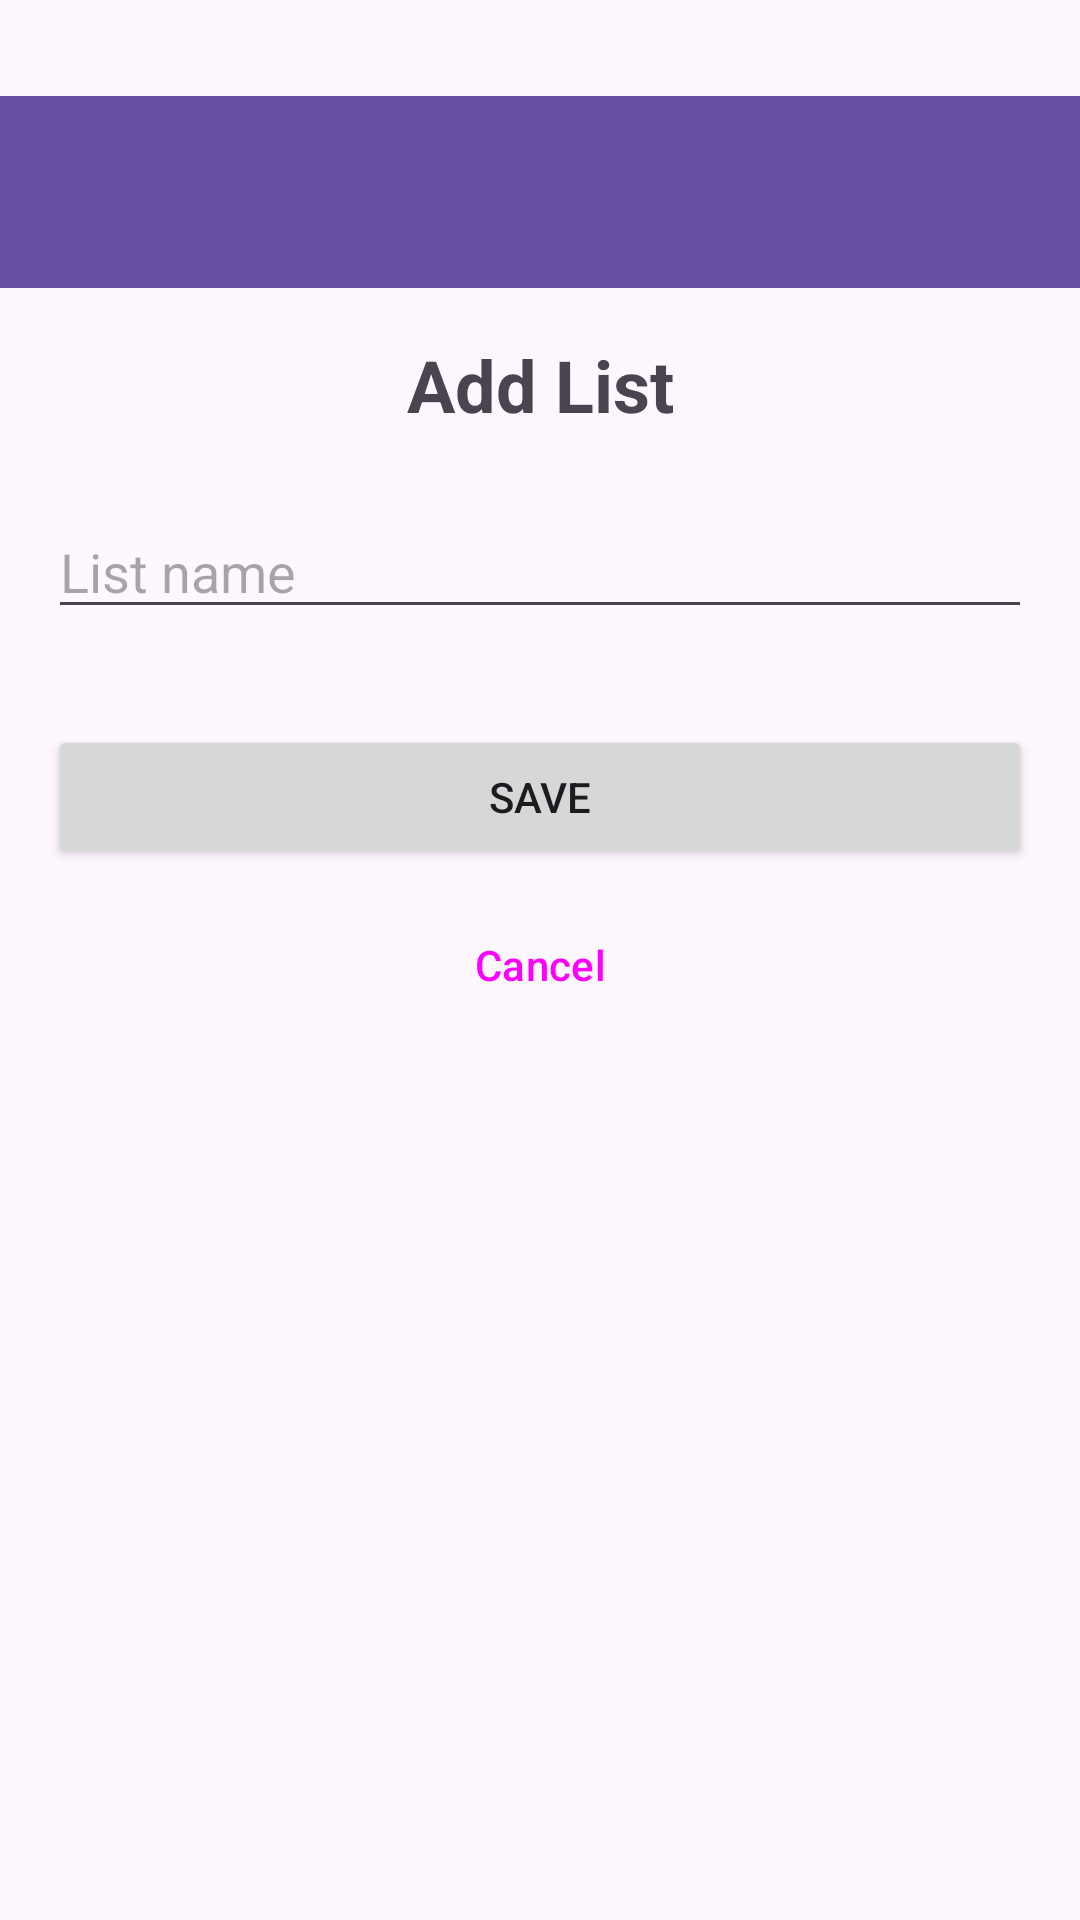

Produce the Android XML layout that renders to this screen, including the resource entries it uses.
<!-- AndroidManifest.xml: application theme Theme.Project2_Android_App -->
<!-- res/layout/activity_add_list.xml -->
<?xml version="1.0" encoding="utf-8"?>
<androidx.constraintlayout.widget.ConstraintLayout xmlns:android="http://schemas.android.com/apk/res/android"
    xmlns:app="http://schemas.android.com/apk/res-auto"
    android:layout_width="match_parent"
    android:layout_height="match_parent">

    <androidx.appcompat.widget.Toolbar
        android:id="@+id/toolbar"
        android:layout_width="0dp"
        android:layout_height="?attr/actionBarSize"
        android:layout_marginTop="32dp"
        android:background="?attr/colorPrimary"
        app:layout_constraintEnd_toEndOf="parent"
        app:layout_constraintStart_toStartOf="parent"
        app:layout_constraintTop_toTopOf="parent"
        app:titleTextColor="@android:color/white" />

    <TextView
        android:id="@+id/text_add_list_title"
        android:layout_width="wrap_content"
        android:layout_height="wrap_content"
        android:layout_marginTop="16dp"
        android:text="Add List"
        android:textSize="24sp"
        android:textStyle="bold"
        app:layout_constraintEnd_toEndOf="parent"
        app:layout_constraintStart_toStartOf="parent"
        app:layout_constraintTop_toBottomOf="@id/toolbar" />

    <EditText
        android:id="@+id/editTextListName"
        android:layout_width="0dp"
        android:layout_height="wrap_content"
        android:layout_marginStart="16dp"
        android:layout_marginTop="24dp"
        android:layout_marginEnd="16dp"
        android:hint="List name"
        android:inputType="text"
        app:layout_constraintEnd_toEndOf="parent"
        app:layout_constraintStart_toStartOf="parent"
        app:layout_constraintTop_toBottomOf="@id/text_add_list_title" />

    <Button
        android:id="@+id/buttonSaveList"
        android:layout_width="0dp"
        android:layout_height="wrap_content"
        android:layout_marginStart="16dp"
        android:layout_marginTop="32dp"
        android:layout_marginEnd="16dp"
        android:text="Save"
        app:layout_constraintEnd_toEndOf="parent"
        app:layout_constraintStart_toStartOf="parent"
        app:layout_constraintTop_toBottomOf="@id/editTextListName" />

    <Button
        android:id="@+id/buttonCancelList"
        style="?attr/borderlessButtonStyle"
        android:layout_width="0dp"
        android:layout_height="wrap_content"
        android:layout_marginStart="16dp"
        android:layout_marginTop="8dp"
        android:layout_marginEnd="16dp"
        android:text="Cancel"
        app:layout_constraintEnd_toEndOf="parent"
        app:layout_constraintStart_toStartOf="parent"
        app:layout_constraintTop_toBottomOf="@id/buttonSaveList" />

</androidx.constraintlayout.widget.ConstraintLayout>
<!-- resources referenced by this layout -->
<resources>
  <style name="Theme.Project2_Android_App" parent="Base.Theme.Project2_Android_App" />
  <style name="Base.Theme.Project2_Android_App" parent="Theme.Material3.DayNight.NoActionBar">
          
          
      </style>
</resources>
